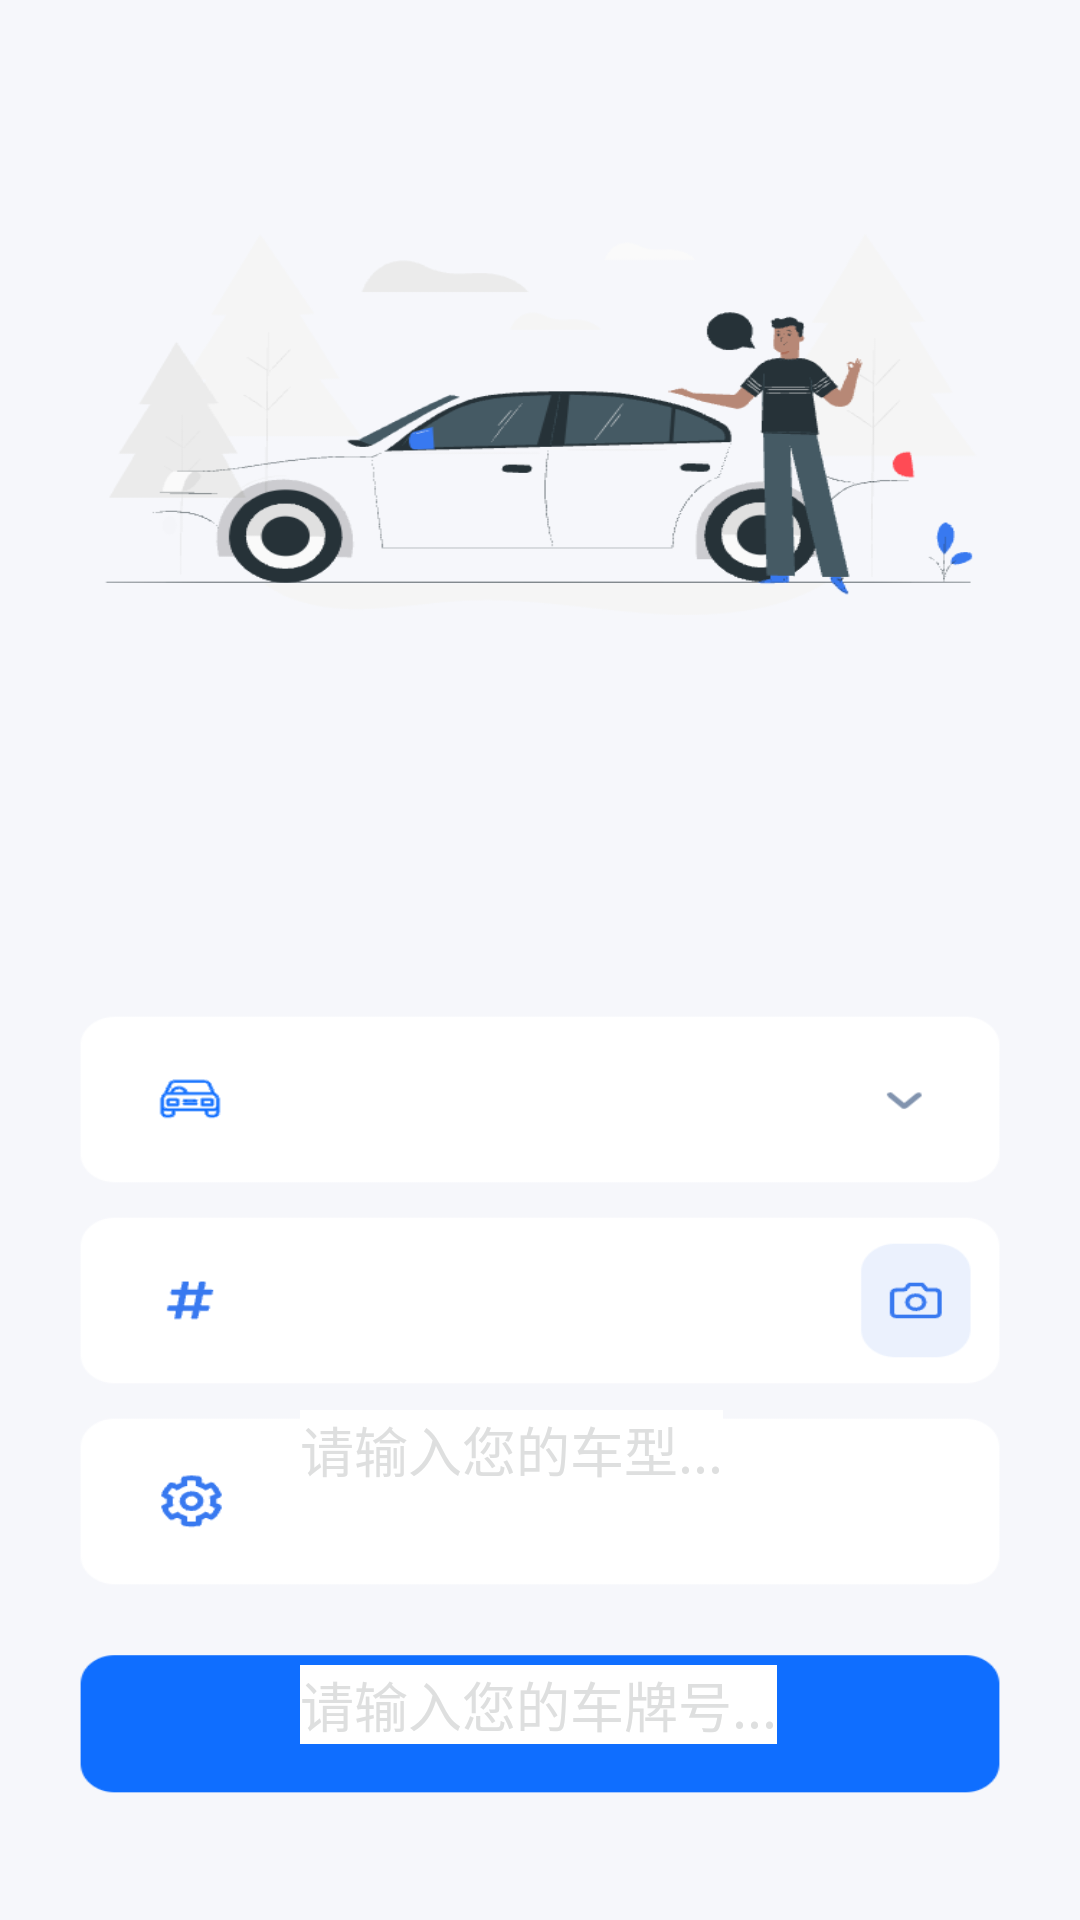

This screen was rendered from an Android layout file. Write that file and the resources it references.
<!-- AndroidManifest.xml: application theme Theme.AppCompat.NoActionBar -->
<!-- res/layout/add_mycar.xml -->
<?xml version="1.0" encoding="utf-8"?>
<LinearLayout xmlns:android="http://schemas.android.com/apk/res/android"
    xmlns:app="http://schemas.android.com/apk/res-auto"
    xmlns:tools="http://schemas.android.com/tools"
    android:layout_width="match_parent"
    android:layout_height="match_parent"
    android:orientation="vertical"
    tools:context=".MainActivity"
    android:background="@drawable/bg">
    <RelativeLayout
        android:layout_width="match_parent"
        android:layout_height="wrap_content"
        android:orientation="vertical"
        android:layout_marginTop="470dp">
        <EditText
            android:id="@+id/car_type"
            android:layout_marginLeft="100dp"
            android:textColor="@color/black"
            android:layout_width="wrap_content"
            android:layout_height="wrap_content"
            android:hint="请输入您的车型..."
            android:textColorHint="@color/gray"
            android:background="@color/white"
            android:text="">
        </EditText>

        <EditText
            android:id="@+id/car_num"
            android:layout_marginLeft="100dp"
            android:layout_width="wrap_content"
            android:textColor="@color/black"
            android:layout_height="wrap_content"
            android:hint="请输入您的车牌号..."
            android:textColorHint="@color/gray"
            android:background="@color/white"
            android:text=""
            android:layout_alignTop="@+id/car_type"
            android:layout_marginTop="85dp">
        </EditText>

        <EditText
            android:id="@+id/car_else"
            android:textColor="@color/black"
            android:layout_marginLeft="100dp"
            android:layout_width="wrap_content"
            android:layout_height="wrap_content"
            android:hint="其他信息"
            android:textColorHint="@color/gray"
            android:background="@color/white"
            android:text=""
            android:layout_alignTop="@+id/car_num"
            android:layout_marginTop="90dp">
        </EditText>

        <TextView
            android:id="@+id/car_add"
            android:textColor="@color/white"
            android:layout_width="wrap_content"
            android:layout_height="wrap_content"
            android:textAlignment="center"
            android:layout_marginLeft="157dp"
            android:textSize="20sp"
            android:text="添加车辆"
            android:layout_alignTop="@+id/car_else"
            android:layout_marginTop="100dp"
            android:textStyle="bold">

        </TextView>


    </RelativeLayout>
<RelativeLayout
    android:layout_width="match_parent"
    android:layout_height="wrap_content">
    <com.google.android.material.bottomnavigation.BottomNavigationView
        android:id="@+id/btnNavView"
        android:layout_width="match_parent"
        android:layout_height="wrap_content"
        android:layout_alignParentBottom="true"
        app:menu="@menu/menu"
        android:background="@color/gray"
        app:itemIconTint="@color/theme_blue"
        app:itemTextColor="@color/theme_blue">

    </com.google.android.material.bottomnavigation.BottomNavigationView>
</RelativeLayout>
</LinearLayout>
<!-- resources referenced by this layout -->
<resources>
  <color name="black">#FF000000</color>
  <color name="gray">#FFDEDFDF</color>
  <color name="theme_blue">#FF6DABED</color>
  <color name="white">#FFFFFFFF</color>
  <!-- drawable bg: png bitmap (drawable-v24, 40744 bytes) -->
</resources>
